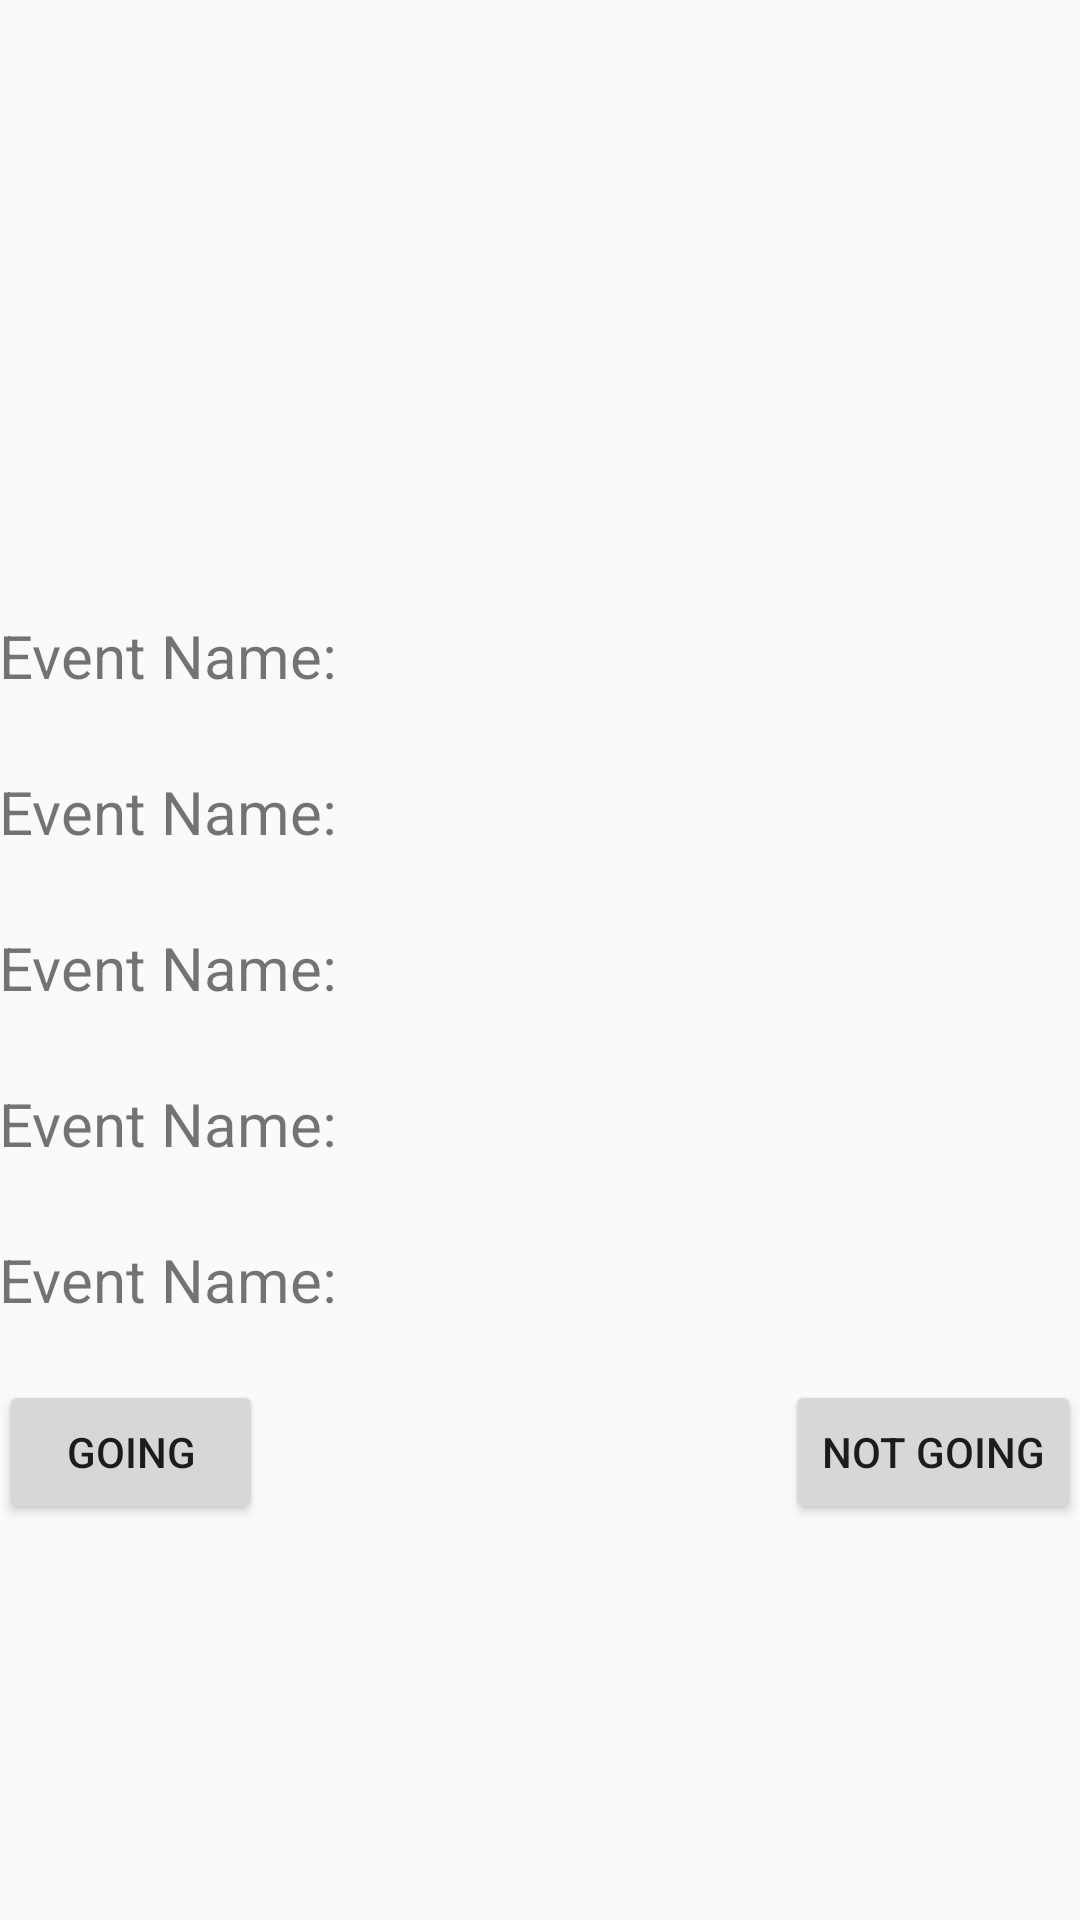

Produce the Android XML layout that renders to this screen, including the resource entries it uses.
<!-- AndroidManifest.xml: application theme AppTheme -->
<!-- res/layout/activity_view_event_details.xml -->
<?xml version="1.0" encoding="utf-8"?>

<ScrollView
    xmlns:android="http://schemas.android.com/apk/res/android"
    xmlns:tools="http://schemas.android.com/tools"
    android:layout_width="match_parent"
    android:layout_height="match_parent">


    <RelativeLayout
        android:layout_width="match_parent"
        android:layout_height="match_parent"
        android:paddingBottom="@dimen/activity_vertical_margin"
        android:paddingLeft="@dimen/activity_horizontal_margin"
        android:paddingRight="@dimen/activity_horizontal_margin"
        android:paddingTop="@dimen/activity_vertical_margin"
        tools:context="com.devangsinha.postboard.ViewEventDetails">

        <ImageView
            android:layout_width="match_parent"
            android:layout_height="180dp"
            android:id="@+id/imageView1"
            android:layout_alignParentTop="true"
            android:layout_alignParentLeft="true"
            android:layout_alignParentStart="true" />

        <TextView
            android:layout_width="match_parent"
            android:layout_height="wrap_content"
            android:id="@+id/textView1"
            android:text="Event Name:"
            android:textSize="20sp"
            android:layout_marginTop="25dp"
            android:layout_below="@+id/imageView1" />

        <TextView
            android:layout_width="match_parent"
            android:layout_height="wrap_content"
            android:text="Event Name:"
            android:textSize="20sp"
            android:id="@+id/textView2"
            android:layout_marginTop="25dp"
            android:layout_below="@+id/textView1" />

        <TextView
            android:layout_width="match_parent"
            android:layout_height="wrap_content"
            android:id="@+id/textView3"
            android:text="Event Name:"
            android:textSize="20sp"
            android:layout_marginTop="25dp"
            android:layout_below="@+id/textView2" />

        <TextView
            android:layout_width="match_parent"
            android:layout_height="wrap_content"
            android:id="@+id/textView4"
            android:text="Event Name:"
            android:textSize="20sp"
            android:layout_marginTop="25dp"
            android:layout_below="@+id/textView3" />

        <TextView
            android:layout_width="match_parent"
            android:layout_height="wrap_content"
            android:id="@+id/textView5"
            android:text="Event Name:"
            android:textSize="20sp"
            android:layout_marginTop="25dp"
            android:layout_below="@+id/textView4" />

        <Button
            android:layout_width="wrap_content"
            android:layout_height="wrap_content"
            android:text="Going"
            android:id="@+id/button1"
            android:layout_marginTop="20dp"
            android:layout_alignParentLeft="true"
            android:onClick="button1_onClick"
            android:layout_below="@+id/textView5"/>

        <Button
            android:layout_width="wrap_content"
            android:layout_height="wrap_content"
            android:text="Not Going"
            android:id="@+id/button2"
            android:layout_marginTop="20dp"
            android:layout_alignParentRight="true"
            android:onClick="button2_onClick"
            android:layout_below="@+id/textView5"/>

    </RelativeLayout>
</ScrollView>
<!-- resources referenced by this layout -->
<resources>
  <style name="AppTheme" parent="Theme.AppCompat.Light.DarkActionBar">
          
          <item name="colorPrimary">@color/colorPrimary</item>
          <item name="colorPrimaryDark">@color/colorPrimaryDark</item>
          <item name="colorAccent">@color/colorAccent</item>
      </style>
  <!-- not gathered from this repository: default colours our renderer supplied (Android Studio template values) -->
  <color name="colorPrimary">#FF6200EE</color>
  <color name="colorPrimaryDark">#FF3700B3</color>
  <color name="colorAccent">#FF03DAC5</color>
</resources>
